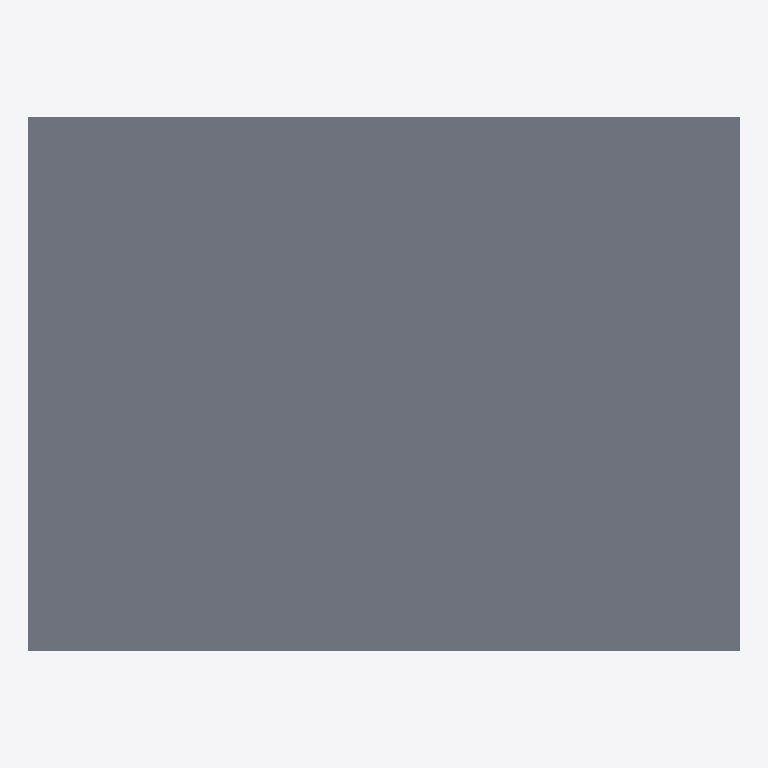
Plan cut of the same IFC building model at storey 'Level 2' (level 3.00 m, cut at 4.40 m), seen from above with north up, elements coloured by IFC class: 1 slab (grey). Cut surfaces are drawn darker.
Extent 8.0 m × 6.0 m × 3.2 m (x, y, z). Storeys (10): Level 1 at 0.00 m; Level 2 at 3.00 m; Level 3 at 6.00 m; Level 4 at 9.00 m; Level 5 at 12.00 m; Level 6 at 15.00 m; Level 7 at 18.00 m; Level 8 at 21.00 m; Level 9 at 24.00 m; Level 10 at 27.00 m. Elements (50): 40 IfcColumn, 10 IfcSlab.

HEADER;
FILE_DESCRIPTION(('ViewDefinition[DesignTransferView]'),'2;1');
FILE_NAME('/dev/null','2026-03-21T08:03:00+09:00',(''),(''),'IfcOpenShell 0.8.4.post1','IfcOpenShell 0.8.4.post1','Nobody');
FILE_SCHEMA(('IFC4'));
ENDSEC;
DATA;
#1=IFCPROJECT('3AO87Xpp9DBuwlsrJCVFGk',$,'OpenBIM-Deflect 10-Story Sample',$,$,$,$,(#10),#5);
#12=IFCSITE('0HFkpgmST55QcFUsjNTqow',$,'SampleSite',$,$,$,$,$,$,$,$,$,$,$);
#13=IFCBUILDING('0B9VzZ7qP3Wu65Y6hA75TN',$,'TenStoryBuilding',$,$,$,$,$,$,$,$,$);
#16=IFCBUILDINGSTOREY('2EUyEST0DFjOacX3Dlv4HJ',$,'Level 1',$,$,#31,$,$,$,0.0);
#18=IFCBUILDINGSTOREY('2ZIGtrAGTEAAPhRpRVqZr4',$,'Level 2',$,$,#118,$,$,$,3.0);
#19=IFCBUILDINGSTOREY('2u7Ts2nOr60fQ7JQVJBg0l',$,'Level 3',$,$,#205,$,$,$,6.0);
#20=IFCBUILDINGSTOREY('0obFpy0_51pP4TPVA_Rs$h',$,'Level 4',$,$,#292,$,$,$,9.0);
#21=IFCBUILDINGSTOREY('18hWJ8gdD4JelH74B5hs5e',$,'Level 5',$,$,#379,$,$,$,12.0);
#22=IFCBUILDINGSTOREY('1Bky$wFD50pO6wl64h8Epj',$,'Level 6',$,$,#466,$,$,$,15.0);
#23=IFCBUILDINGSTOREY('2CuQRVAhv888YaURwjKXsE',$,'Level 7',$,$,#553,$,$,$,18.0);
#24=IFCBUILDINGSTOREY('2rpy7R7xX3hBAUPXDNKhD$',$,'Level 8',$,$,#640,$,$,$,21.0);
#25=IFCBUILDINGSTOREY('19Z5Cju7n1MxzTKVwKRb8l',$,'Level 9',$,$,#727,$,$,$,24.0);
#26=IFCBUILDINGSTOREY('3C7kyjsDr6SAVa3RrwAZ6g',$,'Level 10',$,$,#814,$,$,$,27.0);
#101=IFCSLAB('3E4qMvwmv77QKoGTiXVi7N',$,'Slab_L1',$,$,#113,#108,$,.FLOOR.);
ENDSEC;
